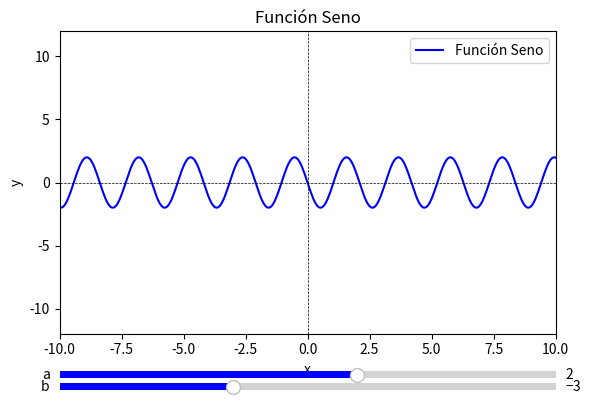

Source code (Python):
import numpy as np
import matplotlib.pyplot as plt
from matplotlib.widgets import Slider

# Parámetros
a, b = 2, -3
x = np.linspace(-10, 10, 400)

# Función
def seno(x, a, b):
    return a * np.sin(b * x)

# Graficar función seno
fig, ax = plt.subplots()
plt.subplots_adjust(left=0.125, bottom=0.25)
line, = ax.plot(x, seno(x, a, b), label='Función Seno', color='blue')
plt.axhline(0, color='black', linewidth=0.5, linestyle='--')
plt.axvline(0, color='black', linewidth=0.5, linestyle='--')
plt.legend()
ax.set_title("Función Seno")
ax.set_xlabel('x')
ax.set_ylabel('y')

#Ajustar límites de los ejes para centrar la gráfica
ax.set_xlim(-10, 10)
ax.set_ylim(min(seno(x, a, b)) - 10, max(seno(x, a, b)) + 10)

# Ajustar espacio para slider
axcolor = 'lightgoldenrodyellow'
axa = plt.axes([0.125, 0.15, 0.775, 0.03], facecolor=axcolor)
axb = plt.axes([0.125, 0.125, 0.775, 0.03], facecolor=axcolor)

a_slider = Slider(
    ax=axa,
    label='a',
    valmin=-10,
    valmax=10,
    valinit=a,
    facecolor='blue'
)

b_slider = Slider(
    ax=axb,
    label='b',
    valmin=-10,
    valmax=10,
    valinit=b,
    facecolor='blue',
    orientation='horizontal'
)   

# Función de actualización para sliders
def update(val):
    a = a_slider.val
    b = b_slider.val
    line.set_ydata(seno(x, a, b))
    fig.canvas.draw_idle()

a_slider.on_changed(update)
b_slider.on_changed(update)

plt.show()